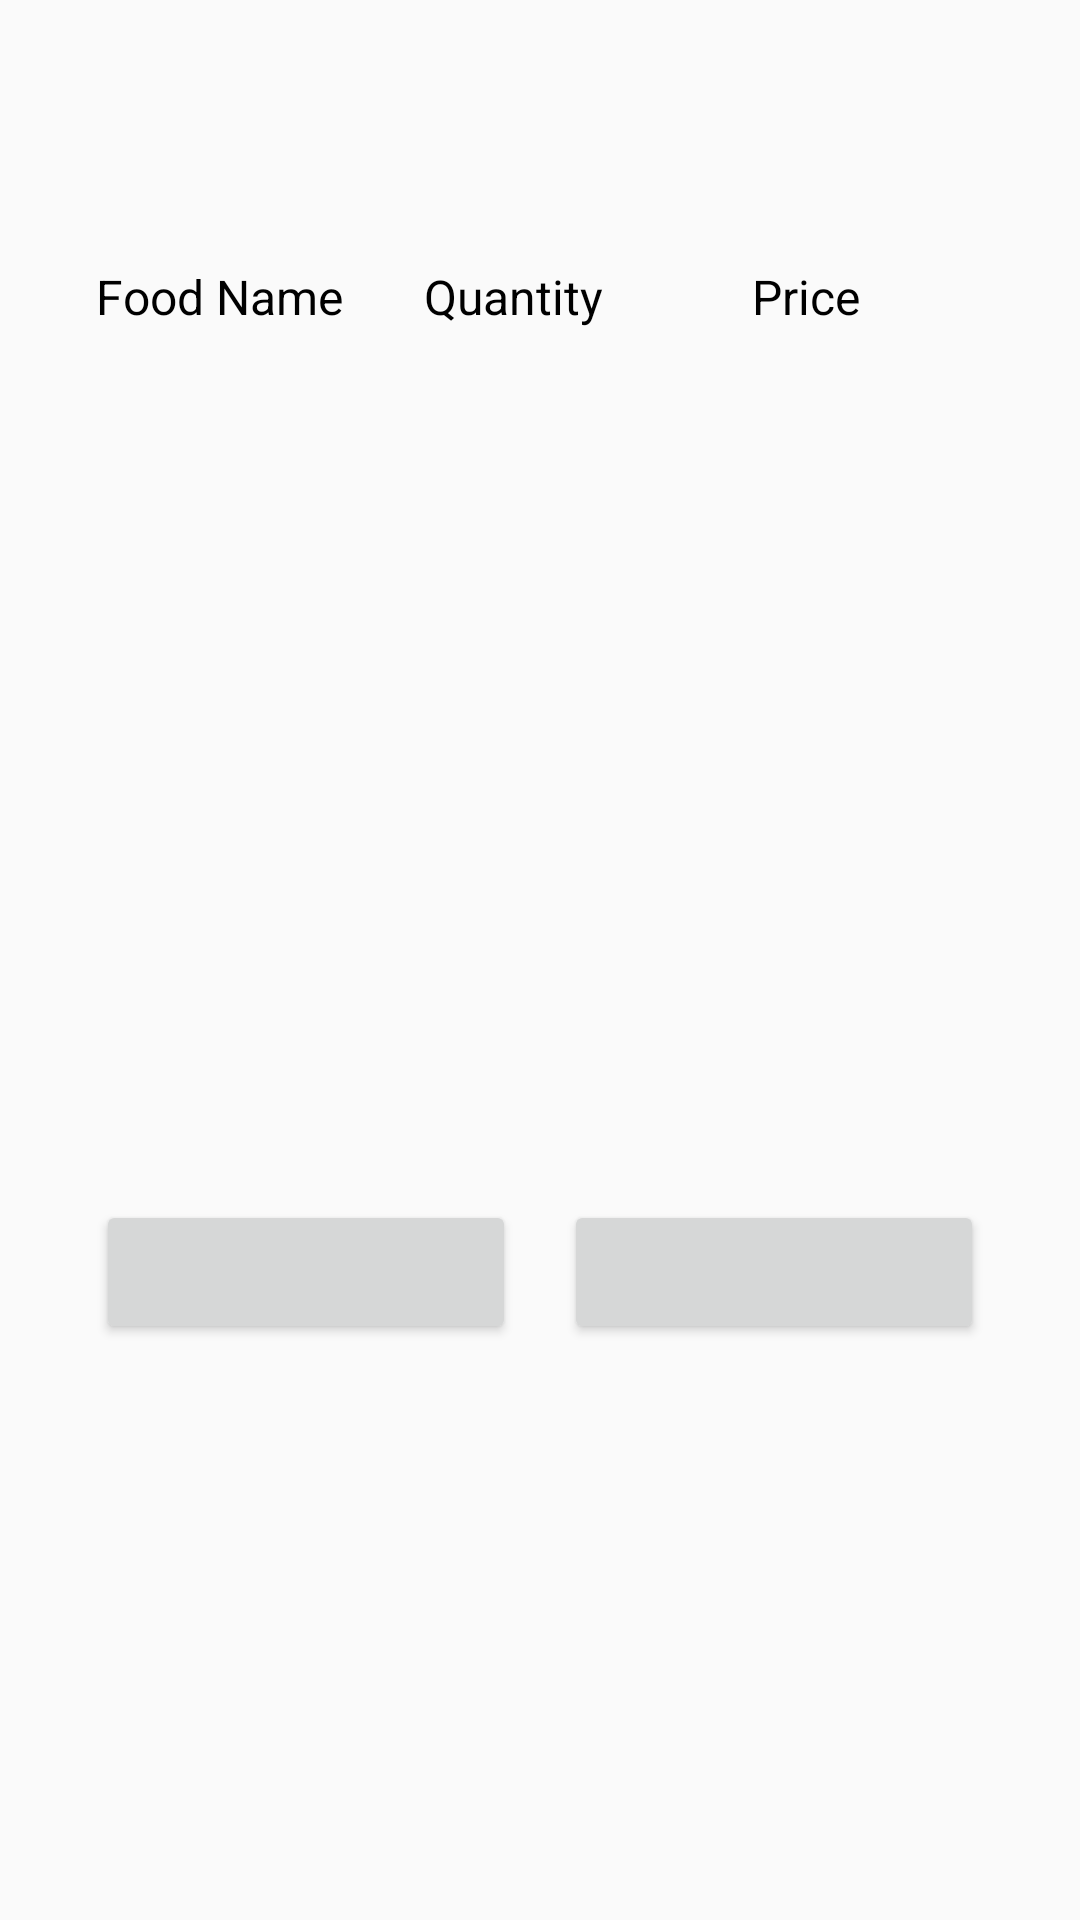

Write the Android layout XML for this screen, with the resource values it uses.
<!-- AndroidManifest.xml: application theme AppTheme -->
<!-- res/layout/activity_food_confirm.xml -->
<?xml version="1.0" encoding="utf-8"?>
<LinearLayout xmlns:android="http://schemas.android.com/apk/res/android"
    android:orientation="vertical" android:layout_width="match_parent"
    android:layout_height="match_parent"
    android:paddingTop="40dp"
    android:paddingStart="16dp"
    android:paddingEnd="16dp">



<LinearLayout
    android:layout_width="match_parent"
    android:layout_height="250dp"
    android:orientation="horizontal">

    <LinearLayout
        android:layout_width="0dp"
        android:layout_weight="1"
        android:layout_height="250dp"
        android:orientation="vertical">

        <TextView
            android:layout_width="match_parent"
            android:layout_height="wrap_content"
            android:textSize="16sp"
            android:textColor="#000"
            android:layout_marginStart="16dp"
            android:layout_marginTop="48dp"
            android:textAppearance="@style/Base.TextAppearance.AppCompat.Large"
            android:text="Food Name"/>

        <TextView
            android:id="@+id/food1"
            android:layout_width="match_parent"
            android:layout_height="wrap_content"
            android:textSize="16sp"
            android:textColor="#000"
            android:layout_marginStart="16dp"
            android:layout_marginTop="16dp"
            android:textAppearance="@style/Base.TextAppearance.AppCompat.Large"
            android:text="" />

        <TextView
            android:id="@+id/food2"
            android:layout_width="match_parent"
            android:layout_height="wrap_content"
            android:text=""
            android:textSize="16sp"
            android:textColor="#000"
            android:layout_marginStart="16dp"
            android:layout_marginTop="16dp"
            android:textAppearance="@style/Base.TextAppearance.AppCompat.Large"/>

        <TextView
            android:id="@+id/food3"
            android:layout_width="match_parent"
            android:layout_height="wrap_content"
            android:text=""
            android:textSize="16sp"
            android:textColor="#000"
            android:layout_marginStart="16dp"
            android:layout_marginTop="16dp"
            android:textAppearance="@style/Base.TextAppearance.AppCompat.Large"/>


    </LinearLayout>


    <LinearLayout
        android:layout_width="0dp"
        android:layout_weight="1"
        android:layout_height="250dp"
        android:orientation="vertical">

        <TextView
            android:layout_width="match_parent"
            android:layout_height="wrap_content"
            android:textSize="16sp"
            android:textColor="#000"
            android:layout_marginStart="16dp"
            android:layout_marginTop="48dp"
            android:textAppearance="@style/Base.TextAppearance.AppCompat.Large"
            android:text="Quantity"/>

        <TextView
            android:id="@+id/spin1"
            android:layout_width="match_parent"
            android:layout_height="wrap_content"
            android:text=""
            android:textSize="16sp"
            android:textColor="#000"
            android:layout_marginStart="16dp"
            android:layout_marginTop="16dp"
            android:textAppearance="@style/Base.TextAppearance.AppCompat.Large"/>

        <TextView
            android:id="@+id/spin2"
            android:layout_width="match_parent"
            android:layout_height="wrap_content"
            android:text=""
            android:textSize="16sp"
            android:textColor="#000"
            android:layout_marginStart="16dp"
            android:layout_marginTop="16dp"
            android:textAppearance="@style/Base.TextAppearance.AppCompat.Large"/>

        <TextView
            android:id="@+id/spin3"
            android:layout_width="match_parent"
            android:layout_height="wrap_content"
            android:text=""
            android:textSize="16sp"
            android:textColor="#000"
            android:layout_marginStart="16dp"
            android:layout_marginTop="16dp"
            android:textAppearance="@style/Base.TextAppearance.AppCompat.Large"/>

    </LinearLayout>

    <LinearLayout
        android:layout_width="0dp"
        android:layout_weight="1"
        android:layout_height="250dp"
        android:orientation="vertical">

        <TextView
            android:layout_width="match_parent"
            android:layout_height="wrap_content"
            android:textSize="16sp"
            android:textColor="#000"
            android:layout_marginStart="16dp"
            android:layout_marginTop="48dp"
            android:textAppearance="@style/Base.TextAppearance.AppCompat.Large"
            android:text="Price"/>

        <TextView
            android:id="@+id/Amount1"
            android:layout_width="match_parent"
            android:layout_height="wrap_content"
            android:text=""
            android:textSize="16sp"
            android:textColor="#000"
            android:layout_marginStart="16dp"
            android:layout_marginTop="16dp"
            android:textAppearance="@style/Base.TextAppearance.AppCompat.Large"/>

        <TextView
            android:id="@+id/Amount2"
            android:layout_width="match_parent"
            android:layout_height="wrap_content"
            android:text=""
            android:textSize="16sp"
            android:textColor="#000"
            android:layout_marginStart="16dp"
            android:layout_marginTop="16dp"
            android:textAppearance="@style/Base.TextAppearance.AppCompat.Large"/>

        <TextView
            android:id="@+id/Amount3"
            android:layout_width="match_parent"
            android:layout_height="wrap_content"
            android:text=""
            android:textSize="16sp"
            android:textColor="#000"
            android:layout_marginStart="16dp"
            android:layout_marginTop="16dp"
            android:textAppearance="@style/Base.TextAppearance.AppCompat.Large"/>

    </LinearLayout>

</LinearLayout>

    <TextView
        android:id="@+id/total"
        android:layout_width="wrap_content"
        android:layout_height="50dp"
        android:text=""
        android:layout_gravity="center"
        android:textSize="16sp"
        android:textColor="#000"
        android:layout_marginStart="16dp"
        android:layout_marginTop="60dp"
        android:textAppearance="@style/Base.TextAppearance.AppCompat.Large"/>


    <LinearLayout
        android:layout_width="match_parent"
        android:layout_height="wrap_content"
        android:orientation="horizontal"
        android:layout_marginEnd="16dp">

    <Button
        android:id="@+id/make_changes"
        android:layout_width="0dp"
        android:layout_weight="1"
        android:layout_height="wrap_content"
        android:textColor="#000"
        android:layout_marginStart="16dp" />

    <Button
        android:id="@+id/confirm_food"
        android:layout_width="0dp"
        android:layout_height="wrap_content"
        android:layout_weight="1"
        android:textColor="#000"
        android:layout_gravity=""
        android:layout_marginStart="16dp" />

    </LinearLayout>


</LinearLayout>
<!-- resources referenced by this layout -->
<resources>
  <style name="AppTheme" parent="Theme.AppCompat.Light.DarkActionBar">
          
          <item name="colorPrimary">@color/colorPrimary</item>
          <item name="colorPrimaryDark">@color/colorPrimaryDark</item>
          <item name="colorAccent">@color/colorAccent</item>
      </style>
  <color name="colorPrimary">#f14440</color>
  <color name="colorPrimaryDark">#e53935</color>
  <color name="colorAccent">#000d0d</color>
</resources>
